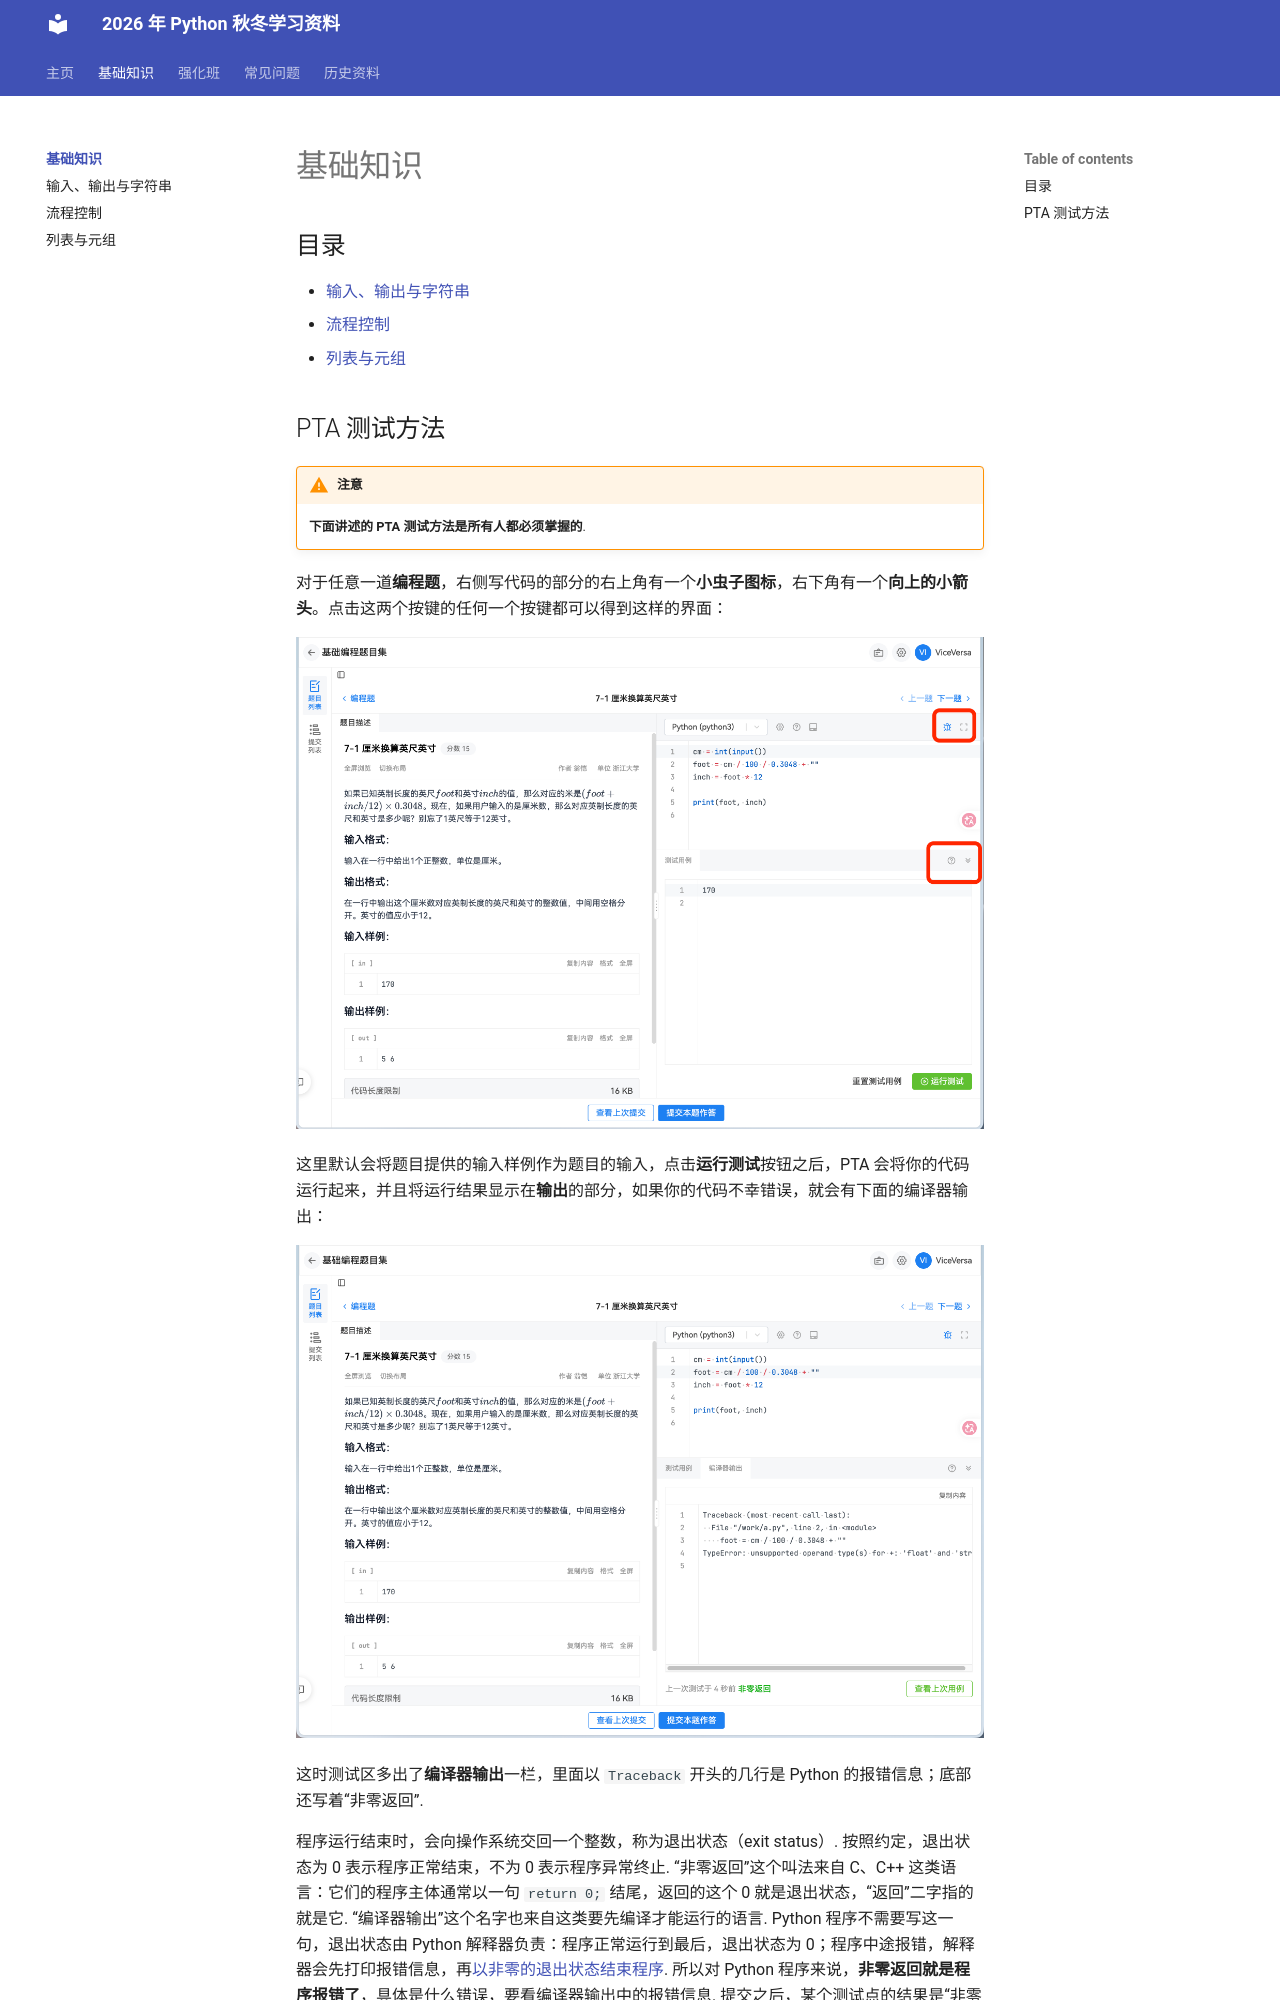

repository: 626lt/Python-TAwork · page: basics/index.html · generator: mkdocs

# 基础知识

## 目录

- [输入、输出与字符串](./io-string.md)
- [流程控制](./control-flow.md)
- [列表与元组](./list-tuple.md)

## PTA 测试方法 { #pta-test }

!!! warning "注意"

    **下面讲述的 PTA 测试方法是所有人都必须掌握的**.

对于任意一道**编程题**，右侧写代码的部分的右上角有一个**小虫子图标**，右下角有一个**向上的小箭头**。点击这两个按键的任何一个按键都可以得到这样的界面：

![PTA 测试界面](../assets/basics/index/debug-1.png)

这里默认会将题目提供的输入样例作为题目的输入，点击**运行测试**按钮之后，PTA 会将你的代码运行起来，并且将运行结果显示在**输出**的部分，如果你的代码不幸错误，就会有下面的编译器输出：

![PTA 测试界面](../assets/basics/index/debug-2-wrong.png)

这时测试区多出了**编译器输出**一栏，里面以 `Traceback` 开头的几行是 Python 的报错信息；底部还写着“非零返回”.
